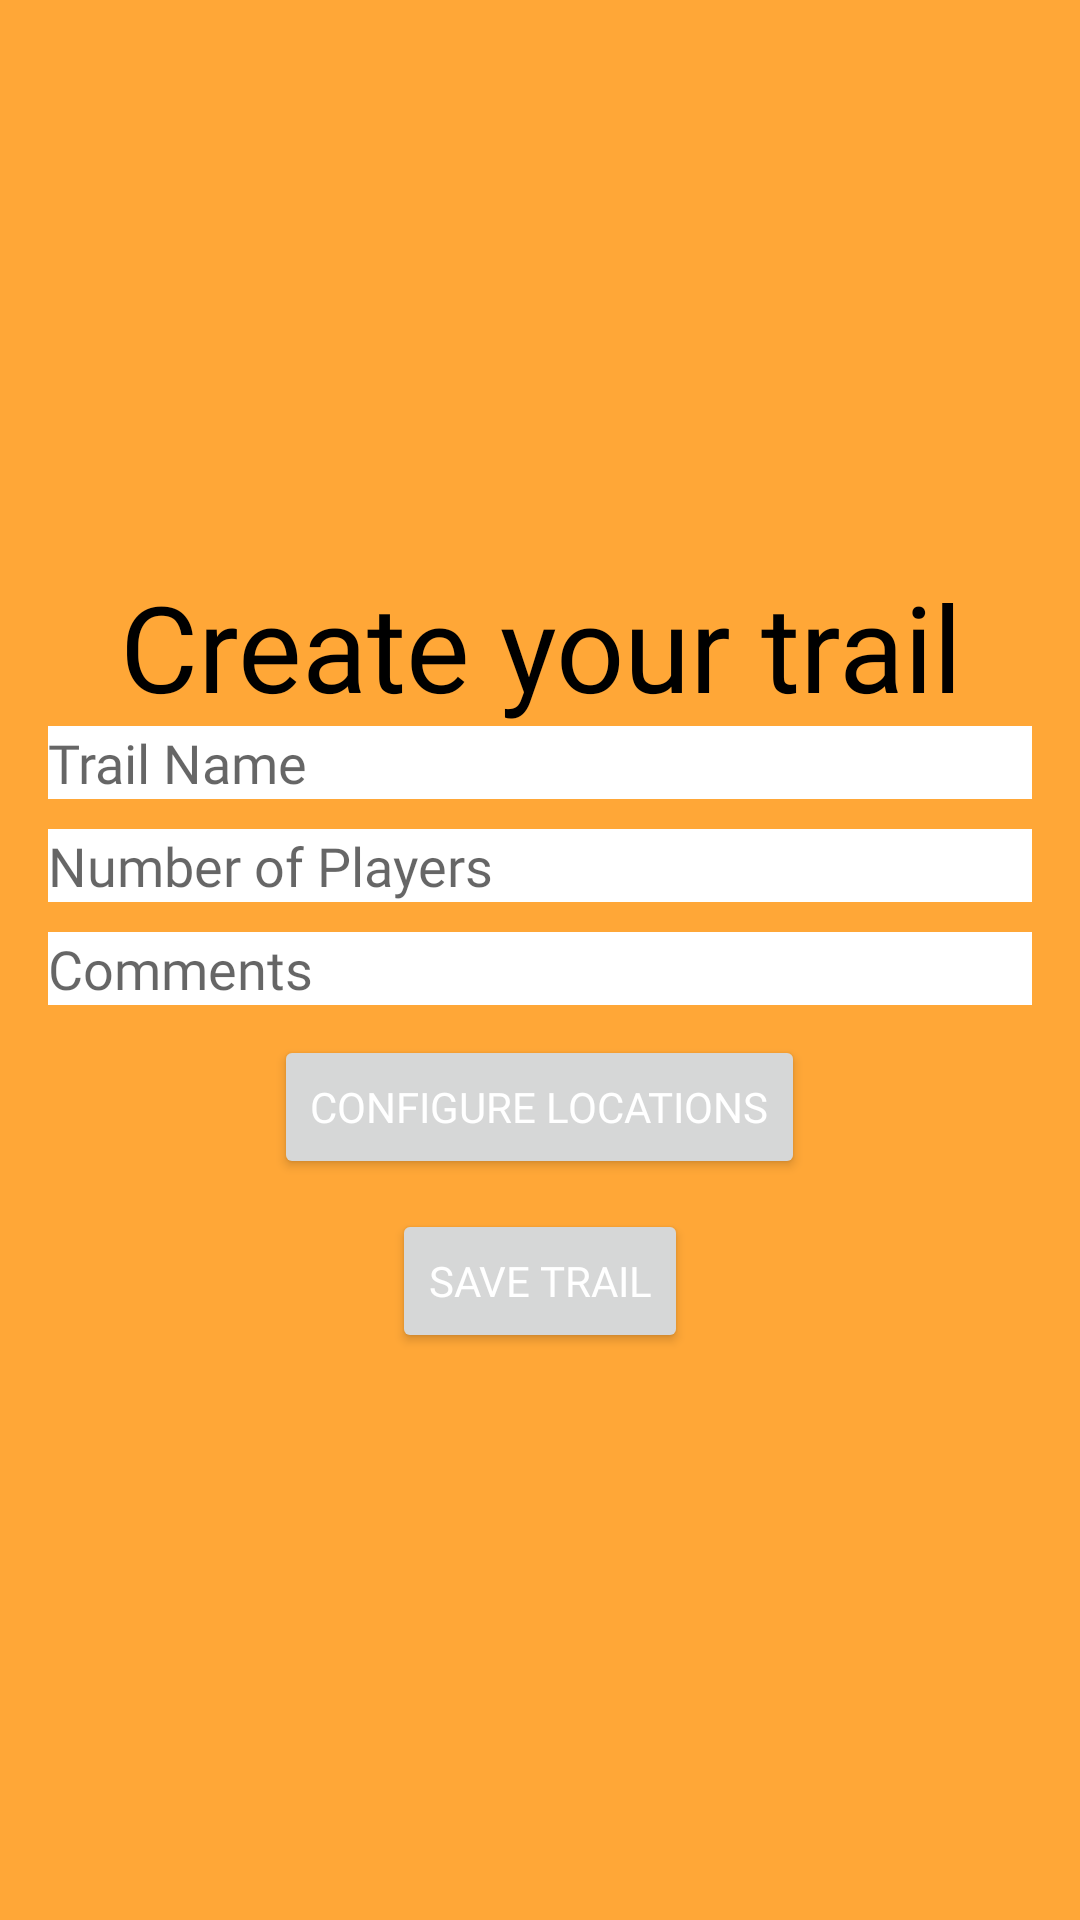

Reconstruct the res/layout file that produces this screen, plus the resources it refers to.
<!-- AndroidManifest.xml: application theme Theme.SnapTrail -->
<!-- res/layout/fragment_create_trail.xml -->
<?xml version="1.0" encoding="utf-8"?>
<LinearLayout xmlns:android="http://schemas.android.com/apk/res/android"
    android:layout_width="match_parent"
    android:layout_height="match_parent"
    android:orientation="vertical"
    android:gravity="center"
    android:padding="16dp">

    <TextView
        android:id="@+id/textView7"
        android:layout_width="match_parent"
        android:layout_height="wrap_content"
        android:text="Create your trail"
        android:textColor="@color/black"
        android:textSize="40dp"
        android:fontFamily="@font/ptserif_bold"
        android:gravity="center"/>

    <EditText
        android:id="@+id/editTrailName"
        android:layout_width="match_parent"
        android:layout_height="wrap_content"
        android:hint="Trail Name"
        android:background="@color/white"
        android:fontFamily="@font/ptserif_italic"
        android:layout_marginBottom="10dp"/>

    <EditText
        android:id="@+id/editNumberOfPlayers"
        android:layout_width="match_parent"
        android:layout_height="wrap_content"
        android:inputType="number"
        android:hint="Number of Players"
        android:background="@color/white"
        android:fontFamily="@font/ptserif_italic"
        android:layout_marginBottom="10dp"/>

    <EditText
        android:id="@+id/editComment"
        android:layout_width="match_parent"
        android:layout_height="wrap_content"
        android:hint="Comments"
        android:inputType="textMultiLine"
        android:background="@color/white"
        android:fontFamily="@font/ptserif_italic"
        android:layout_marginBottom="10dp"/>

    <Button
        android:id="@+id/btnConfigureLocations"
        android:layout_width="wrap_content"
        android:layout_height="wrap_content"
        android:text="Configure Locations"
        android:textColor="@color/white"
        android:fontFamily="@font/ptserif_regular"/>

    <Button
        android:id="@+id/btnSaveTrail"
        android:layout_width="wrap_content"
        android:layout_height="wrap_content"
        android:layout_marginTop="10dp"
        android:fontFamily="@font/ptserif_regular"
        android:textColor="@color/white"
        android:text="Save Trail" />
</LinearLayout>
<!-- resources referenced by this layout -->
<resources>
  <color name="black">#FF000000</color>
  <color name="white">#FFFFFFFF</color>
  <style name="Theme.SnapTrail" parent="Theme.MaterialComponents.DayNight.DarkActionBar">
          
          <item name="colorPrimary">@color/jet</item>
          <item name="colorPrimaryVariant">@color/jet</item>
          <item name="colorOnPrimary">@color/black</item>
          
          <item name="colorSecondary">@color/jet</item>
          <item name="colorSecondaryVariant">@color/jet</item>
          <item name="colorOnSecondary">@color/jet</item>
          
          <item name="android:statusBarColor">?attr/colorPrimaryVariant</item>
          
          <item name="android:windowBackground">@color/light_orange</item>
      </style>
  <color name="jet">#343330</color>
  <color name="light_orange">#FFA737</color>
</resources>
